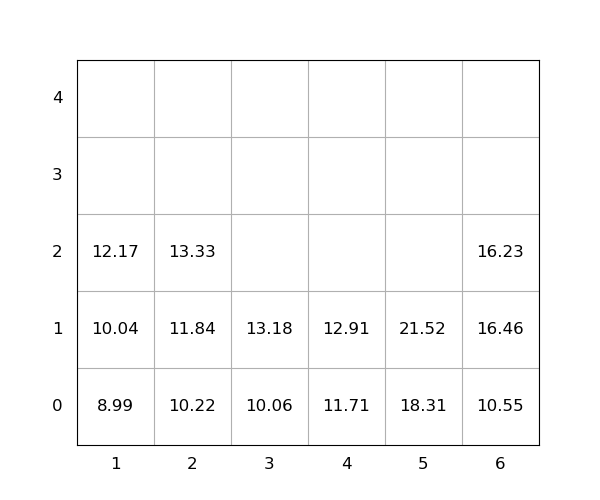

The data file committed next to this chart (first rows):
idx, loc_x, loc_y, loc_z, weight, group, score, seq, reloc, size(ft)
1, 5, 0, 0, 18.31, 0, 18.31, 1, 0, 20
2, 6, 0, 0, 10.55, 0, 10.55, 2, 0, 20
3, 1, 0, 0, 8.99, 0, 8.99, 3, 0, 20
4, 6, 0, 1, 16.46, 0, 16.46, 4, 1.0, 20
5, 3, 0, 0, 10.06, 0, 10.06, 5, 0, 20
6, 6, 0, 2, 16.23, 0, 16.23, 6, 1.0, 20
7, 5, 0, 1, 21.52, 0, 21.52, 7, 0, 20
8, 1, 0, 1, 10.04, 0, 10.04, 8, 0, 20
9, 3, 0, 1, 13.18, 0, 13.18, 9, 0, 20
10, 1, 0, 2, 12.17, 0, 12.17, 10, 0, 20
11, 4, 0, 0, 11.71, 0, 11.71, 11, 0, 20
12, 2, 0, 0, 10.22, 0, 10.22, 12, 0, 20
13, 2, 0, 1, 11.84, 0, 11.84, 13, 0, 20
14, 2, 0, 2, 13.33, 0, 13.33, 14, 0, 20
15, 4, 0, 1, 12.91, 0, 12.91, 15, 0, 20
